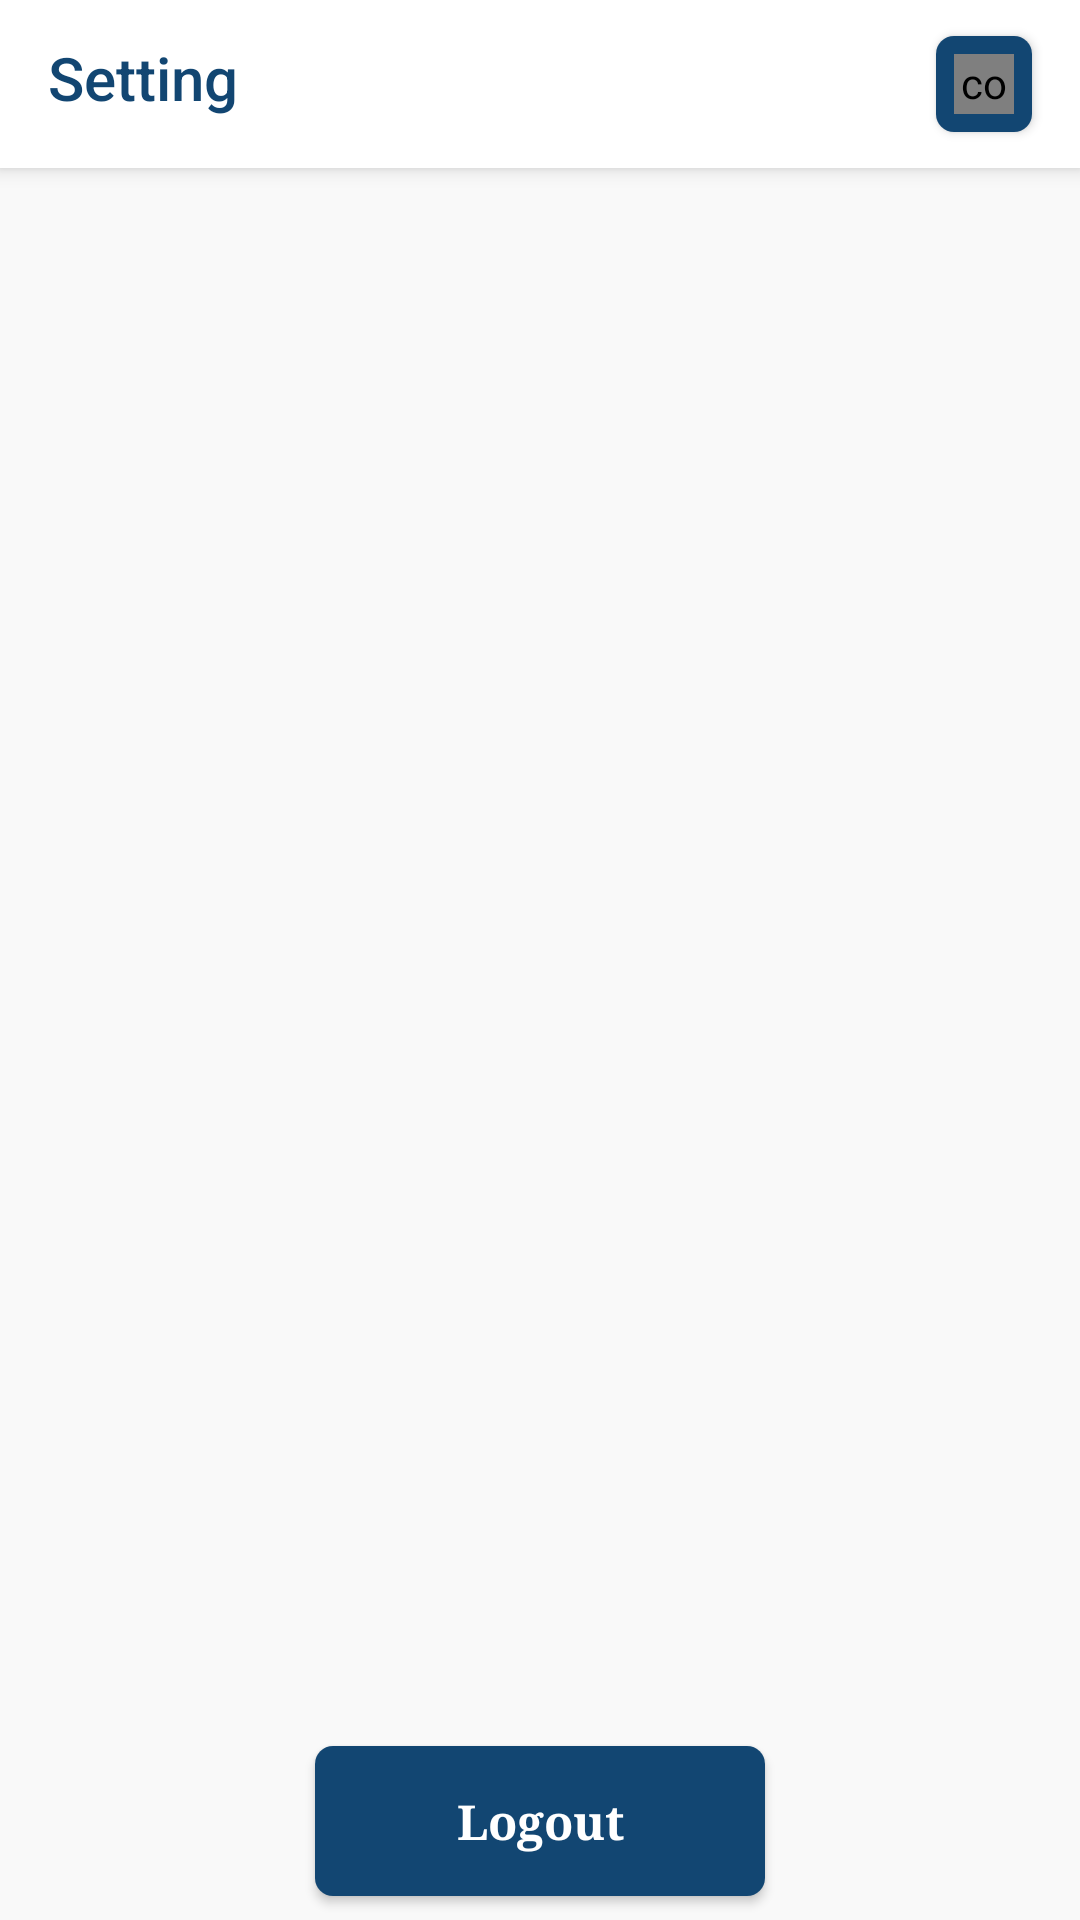

This screen was rendered from an Android layout file. Write that file and the resources it references.
<!-- AndroidManifest.xml: application theme Theme.WeChatRedesign.TransparentStatusBar -->
<!-- res/layout/fragment_setting.xml -->
<?xml version="1.0" encoding="utf-8"?>
<androidx.coordinatorlayout.widget.CoordinatorLayout xmlns:android="http://schemas.android.com/apk/res/android"
    xmlns:app="http://schemas.android.com/apk/res-auto"
    xmlns:tools="http://schemas.android.com/tools"
    android:layout_width="match_parent"
    android:layout_height="match_parent"
    android:orientation="vertical"
    android:background="@color/colorPrimary"
    tools:context=".fragments.SettingFragment">

    <com.google.android.material.appbar.AppBarLayout
        android:layout_width="match_parent"
        android:layout_height="?attr/actionBarSize"
        android:background="@color/white">

        <RelativeLayout
            android:layout_width="match_parent"
            android:layout_height="wrap_content">

            <FrameLayout
                android:layout_width="@dimen/margin_xlarge"
                android:layout_height="@dimen/margin_xlarge"
                android:layout_alignParentEnd="true"
                android:layout_centerVertical="true"
                android:layout_marginEnd="@dimen/margin_medium_2"
                android:layout_marginBottom="@dimen/margin_small"
                android:elevation="2dp"
                android:background="@drawable/background_button_active_accent">

                <com.padcmyanmar.smtz.wechatredesign.components.RoundCornerImageView
                    android:id="@+id/btnNewMoment"
                    android:layout_width="@dimen/margin_medium_3"
                    android:layout_height="@dimen/margin_medium_3"
                    android:layout_gravity="center"
                    android:src="@drawable/ic_search"
                    android:background="?attr/selectableItemBackgroundBorderless" />

            </FrameLayout>

            <com.google.android.material.appbar.MaterialToolbar
                android:id="@+id/toolBar"
                android:layout_width="match_parent"
                android:layout_height="match_parent"
                android:paddingBottom="@dimen/margin_small"
                app:title="Setting"
                app:titleTextColor="@color/colorAccent" />

        </RelativeLayout>

    </com.google.android.material.appbar.AppBarLayout>

    <Button
        android:id="@+id/btnLogOut"
        android:layout_width="150dp"
        android:layout_height="50dp"
        android:layout_marginBottom="@dimen/margin_medium"
        android:background="@drawable/background_button_active_accent"
        android:gravity="center"
        android:layout_gravity="bottom|center_horizontal"
        android:text="@string/lbl_logout"
        android:fontFamily="serif"
        android:textAllCaps="false"
        android:textColor="@color/white"
        android:textSize="@dimen/text_regular_2x"
        android:textStyle="bold" />

</androidx.coordinatorlayout.widget.CoordinatorLayout>
<!-- resources referenced by this layout -->
<resources>
  <color name="colorAccent">#124672</color>
  <color name="colorPrimary">#f9f9f9</color>
  <color name="white">#FFFFFFFF</color>
  <dimen name="margin_medium">8dp</dimen>
  <dimen name="margin_medium_2">16dp</dimen>
  <dimen name="margin_medium_3">20dp</dimen>
  <dimen name="margin_small">4dp</dimen>
  <dimen name="margin_xlarge">32dp</dimen>
  <dimen name="text_regular_2x">16sp</dimen>
  <!-- drawable background_button_active_accent (drawable) -->
  <?xml version="1.0" encoding="utf-8"?>
  <shape xmlns:android="http://schemas.android.com/apk/res/android">
      <solid
          android:color="@color/colorAccent"/>
      <corners
          android:radius="6dp"/>
  </shape>
  <!-- drawable ic_search: png bitmap (drawable, 2740 bytes) -->
  <string name="lbl_logout">Logout</string>
  <style name="Theme.WeChatRedesign.TransparentStatusBar" parent="Theme.WeChatRedesign">
          <item name="android:fitsSystemWindows">true</item>
          <item name="android:statusBarColor">@android:color/transparent</item>
      </style>
  <style name="Theme.WeChatRedesign" parent="Theme.AppCompat.DayNight.NoActionBar">
          
          <item name="colorPrimary">@color/colorPrimary</item>
          <item name="colorOnPrimary">@color/white</item>
          
          <item name="android:statusBarColor">@android:color/transparent</item>
          
          <item name="android:windowLightStatusBar">true</item>
          <item name="searchViewStyle">@style/CustomSearchViewStyle</item>   
      </style>
  <style name="CustomSearchViewStyle" parent="Widget.AppCompat.SearchView">
          <item name="android:queryBackground">@android:color/transparent</item>
      </style>
</resources>
